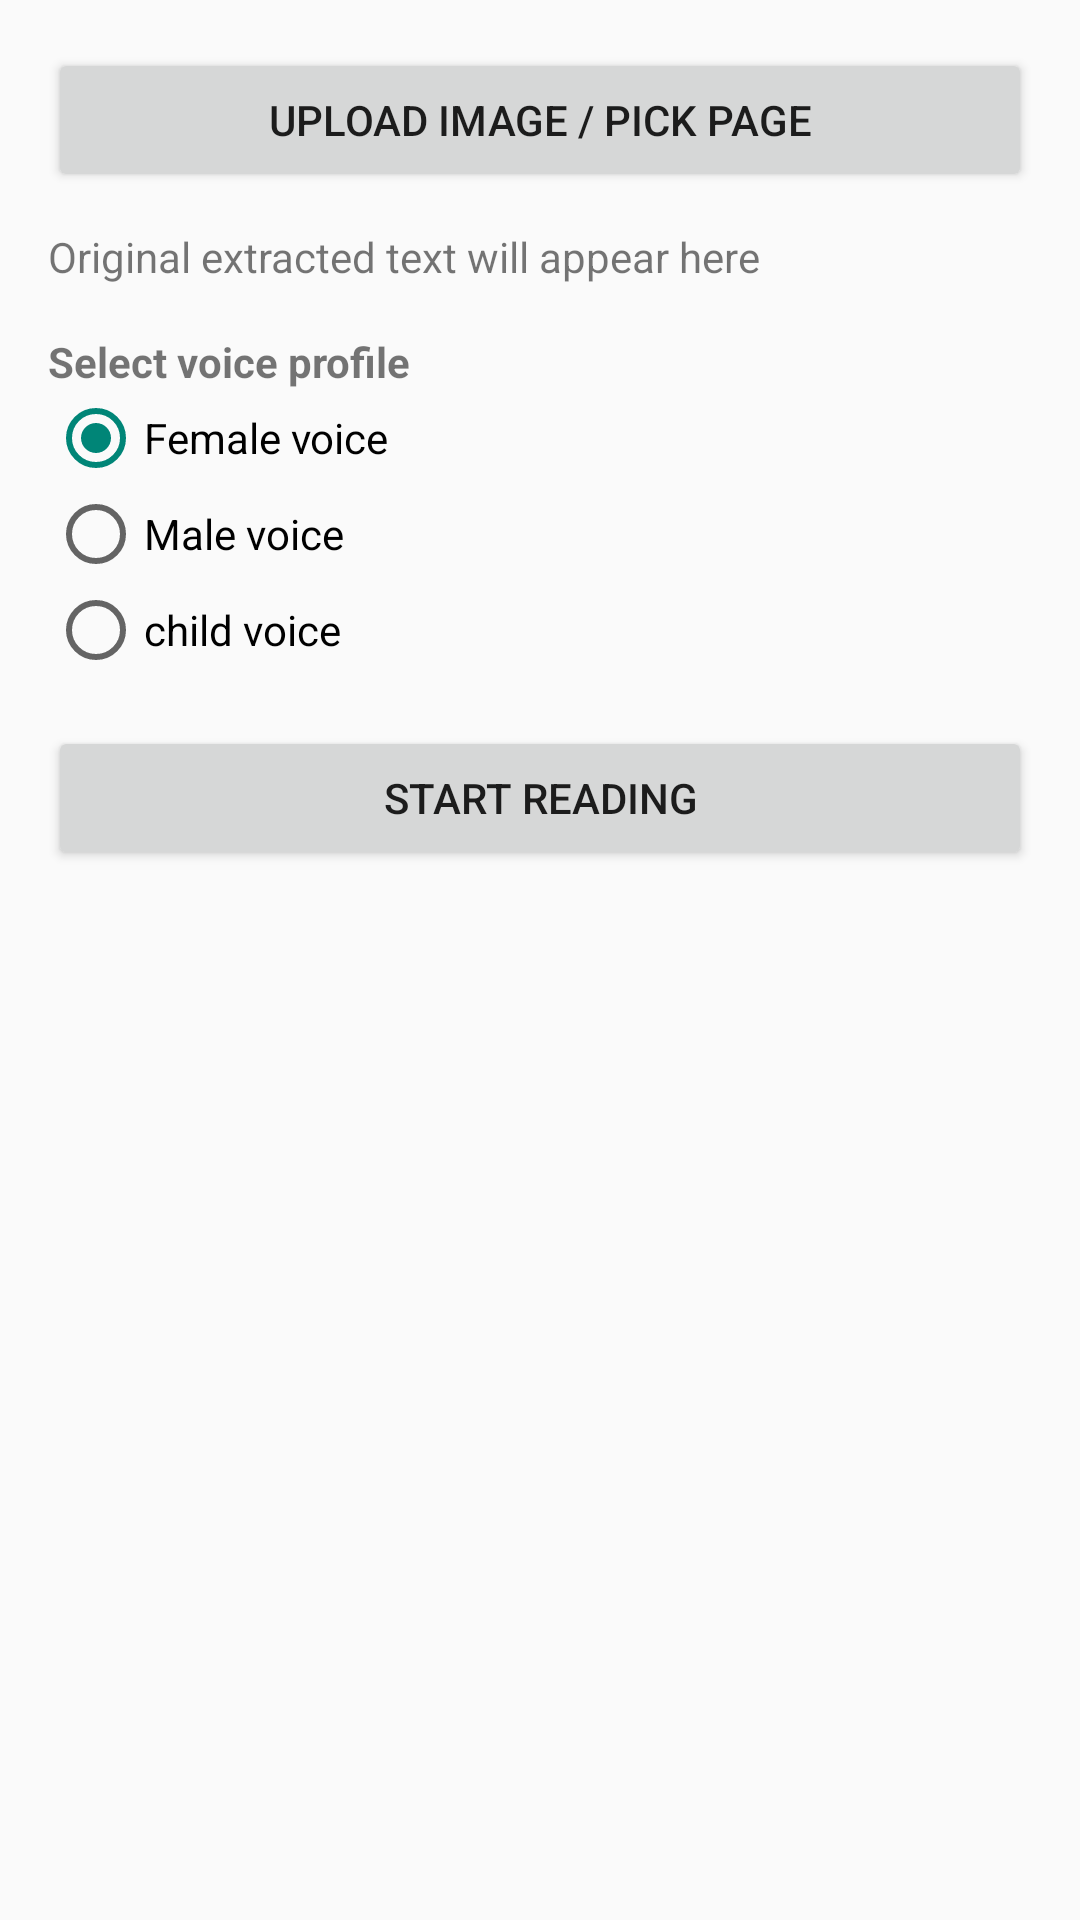

Here is an Android app screen rendered from its layout file. Give the layout XML and the strings, colors and styles it references.
<!-- AndroidManifest.xml: application theme Theme.AppCompat.Light.NoActionBar -->
<!-- res/layout/activity_main.xml -->
<?xml version="1.0" encoding="utf-8"?>
<LinearLayout xmlns:android="http://schemas.android.com/apk/res/android"
    android:orientation="vertical" android:padding="16dp"
    android:layout_width="match_parent" android:layout_height="match_parent">

    <Button android:id="@+id/btnUploadImage" android:layout_width="match_parent" android:layout_height="wrap_content" android:text="Upload Image / Pick Page"/>
    <TextView android:id="@+id/tvOriginal" android:layout_width="match_parent" android:layout_height="wrap_content" android:text="Original extracted text will appear here" android:paddingTop="12dp"/>
    
    <TextView
        android:layout_width="match_parent"
        android:layout_height="wrap_content"
        android:text="Select voice profile"
        android:textStyle="bold"
        android:layout_marginTop="16dp"/>
        
    <RadioGroup
        android:id="@+id/rgVoiceProfile"
        android:layout_width="match_parent"
        android:layout_height="wrap_content"
        android:orientation="vertical">
        
        <RadioButton
            android:id="@+id/rbFemaleVoice"
            android:layout_width="match_parent"
            android:layout_height="wrap_content"
            android:text="Female voice"
            android:checked="true"/>
            
        <RadioButton
            android:id="@+id/rbMaleVoice"
            android:layout_width="match_parent"
            android:layout_height="wrap_content"
            android:text="Male voice"/>
            
        <RadioButton
            android:id="@+id/rbChildVoice"
            android:layout_width="match_parent"
            android:layout_height="wrap_content"
            android:text="child voice"/>
    </RadioGroup>
    
    <Button android:id="@+id/btnStartReading" android:layout_width="match_parent" android:layout_height="wrap_content" android:text="Start Reading" android:layout_marginTop="16dp"/>
</LinearLayout>
<!-- resources referenced by this layout -->
<resources>

</resources>
